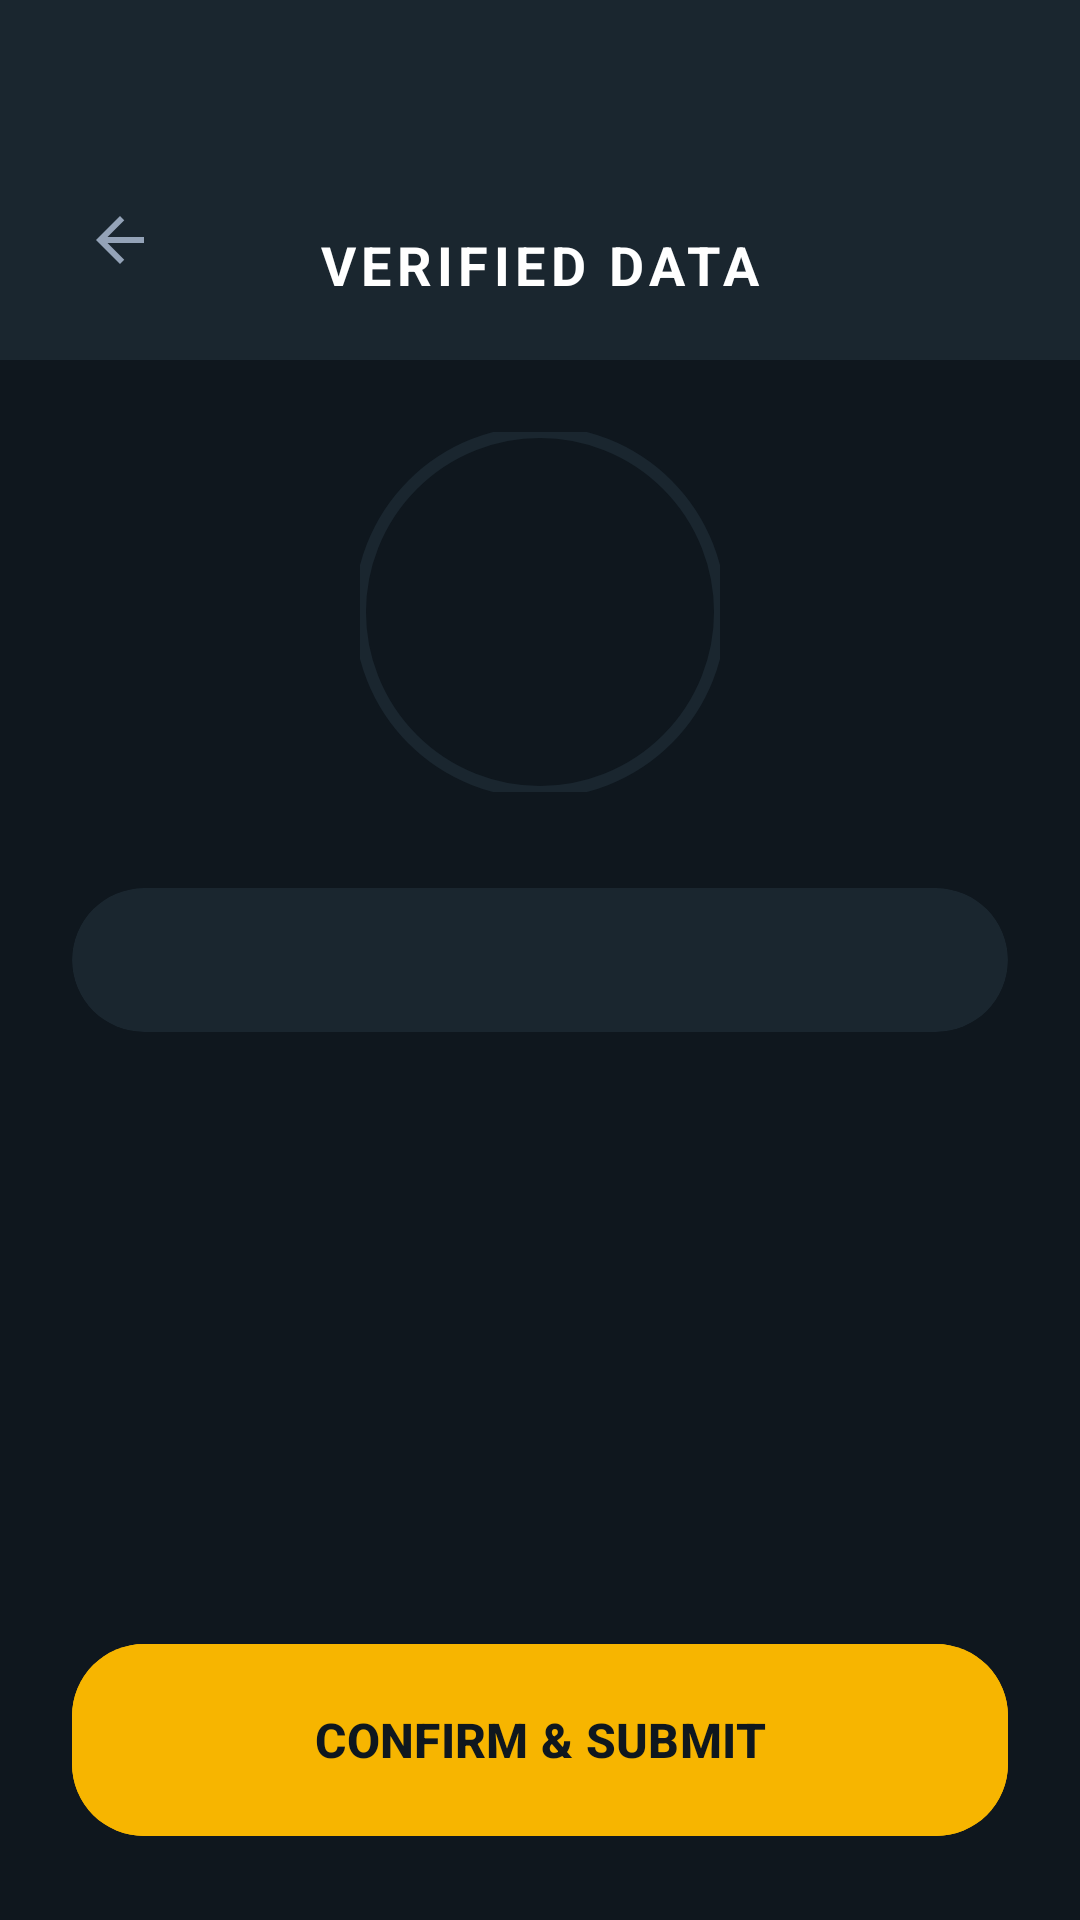

Produce the Android XML layout that renders to this screen, including the resource entries it uses.
<!-- AndroidManifest.xml: application theme Theme.SmartEventManager -->
<!-- res/layout/activity_summary.xml -->
<?xml version="1.0" encoding="utf-8"?>
<androidx.constraintlayout.widget.ConstraintLayout xmlns:android="http://schemas.android.com/apk/res/android"
    xmlns:app="http://schemas.android.com/apk/res-auto"
    xmlns:tools="http://schemas.android.com/tools"
    android:layout_width="match_parent"
    android:layout_height="match_parent"
    android:background="@color/uvento_navy">

    <View
        android:id="@+id/headerView"
        android:layout_width="match_parent"
        android:layout_height="120dp"
        android:background="@color/uvento_card"
        app:layout_constraintTop_toTopOf="parent" />

    <ImageButton
        android:id="@+id/btnBackSummary"
        android:layout_width="48dp"
        android:layout_height="48dp"
        android:layout_marginStart="16dp"
        android:layout_marginTop="56dp"
        android:background="?attr/selectableItemBackgroundBorderless"
        android:src="@drawable/ic_arrow_back"
        app:layout_constraintStart_toStartOf="parent"
        app:layout_constraintTop_toTopOf="parent"
        app:tint="@color/uvento_text_slate" />

    <TextView
        android:layout_width="wrap_content"
        android:layout_height="wrap_content"
        android:text="VERIFIED DATA"
        android:textColor="@color/uvento_text_white"
        android:textSize="18sp"
        android:textStyle="bold"
        android:letterSpacing="0.1"
        app:layout_constraintBottom_toBottomOf="@+id/headerView"
        app:layout_constraintEnd_toEndOf="parent"
        app:layout_constraintStart_toStartOf="parent"
        app:layout_constraintTop_toTopOf="@+id/btnBackSummary" />

    <ScrollView
        android:layout_width="match_parent"
        android:layout_height="0dp"
        android:clipToPadding="false"
        android:paddingBottom="24dp"
        app:layout_constraintBottom_toTopOf="@+id/btnConfirm"
        app:layout_constraintTop_toBottomOf="@+id/headerView">

        <LinearLayout
            android:layout_width="match_parent"
            android:layout_height="wrap_content"
            android:orientation="vertical"
            android:padding="24dp">

            <com.google.android.material.imageview.ShapeableImageView
                android:id="@+id/ivReviewProfile"
                android:layout_width="120dp"
                android:layout_height="120dp"
                android:layout_gravity="center"
                android:layout_marginBottom="32dp"
                android:scaleType="centerCrop"
                app:shapeAppearanceOverlay="@style/CircleImage"
                app:strokeColor="@color/uvento_card"
                app:strokeWidth="4dp"
                tools:src="@android:drawable/ic_menu_gallery" />

            <com.google.android.material.card.MaterialCardView
                style="@style/Widget.App.Card"
                android:layout_width="match_parent"
                android:layout_height="wrap_content">

                <LinearLayout
                    android:id="@+id/llSummaryDetails"
                    android:layout_width="match_parent"
                    android:layout_height="wrap_content"
                    android:orientation="vertical"
                    android:padding="24dp" />
            </com.google.android.material.card.MaterialCardView>

        </LinearLayout>
    </ScrollView>

    <com.google.android.material.button.MaterialButton
        android:id="@+id/btnConfirm"
        android:layout_width="match_parent"
        android:layout_height="72dp"
        android:layout_margin="24dp"
        android:backgroundTint="@color/uvento_yellow"
        android:text="CONFIRM &amp; SUBMIT"
        android:textColor="@color/uvento_navy"
        android:textSize="16sp"
        android:textStyle="bold"
        app:cornerRadius="24dp"
        app:layout_constraintBottom_toBottomOf="parent" />

</androidx.constraintlayout.widget.ConstraintLayout>
<!-- resources referenced by this layout -->
<resources>
  <color name="uvento_card">#1A262F</color>
  <color name="uvento_navy">#0F171E</color>
  <color name="uvento_text_slate">#94A3B8</color>
  <color name="uvento_text_white">#FFFFFF</color>
  <color name="uvento_yellow">#F7B500</color>
  <!-- drawable ic_arrow_back (drawable) -->
  <vector xmlns:android="http://schemas.android.com/apk/res/android"
      android:width="24dp"
      android:height="24dp"
      android:viewportWidth="24"
      android:viewportHeight="24">
    <path
        android:fillColor="@android:color/white"
        android:pathData="M20,11H7.83l5.59,-5.59L12,4l-8,8 8,8 1.41,-1.41L7.83,13H20V11Z"/>
  </vector>
  <style name="CircleImage">
          <item name="cornerFamily">rounded</item>
          <item name="cornerSize">50%</item>
      </style>
  <style name="Widget.App.Card" parent="Widget.Material3.CardView.Elevated">
          <item name="cardCornerRadius">24dp</item>
          <item name="cardElevation">0dp</item>
          <item name="cardBackgroundColor">@color/uvento_card</item>
      </style>
  <style name="Theme.SmartEventManager" parent="Base.Theme.SmartEventManager" />
  <style name="Base.Theme.SmartEventManager" parent="Theme.Material3.DayNight.NoActionBar">
          <item name="colorPrimary">@color/uvento_yellow</item>
          <item name="colorSecondary">@color/uvento_yellow</item>
          <item name="android:windowBackground">@color/uvento_navy</item>
          <item name="colorSurface">@color/uvento_card</item>
          <item name="colorOnPrimary">@color/uvento_navy</item>
          <item name="colorOnSecondary">@color/uvento_navy</item>
          <item name="android:statusBarColor">@color/uvento_navy</item>
          <item name="android:navigationBarColor">@color/uvento_navy</item>
          <item name="android:colorControlActivated">@color/uvento_yellow</item>
          <item name="android:textCursorDrawable">@null</item>
      </style>
</resources>
